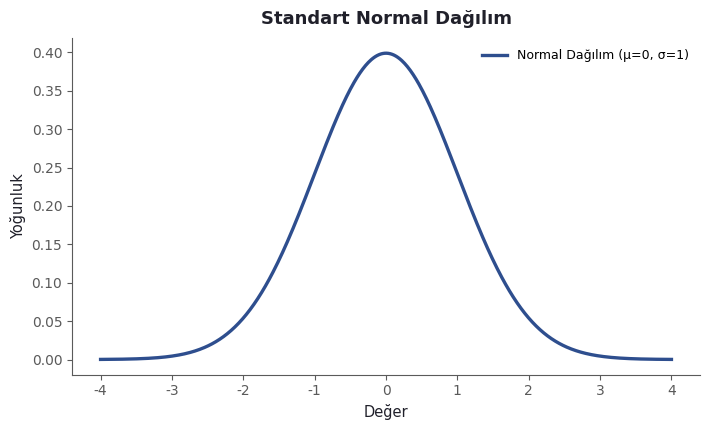

This figure's Python source: (Note: this script raises an exception after producing the figure.)
# -*- coding: utf-8 -*-
"""
IST2083 — Modül 08 görseli: Standart normal dağılımın yoğunluk
fonksiyonu (mean=0, sd=1). Özgün üretim (matplotlib + scipy).
Çıktı: 08_modul/images/normal.png
Yeniden üretmek için (proje kökünden):  python3 scripts/normal-dagilimi.py

Not: Bu görsel önceden İngilizce etiketlerle üretilmişti; 08. modül
denetiminde fark edilip Türkçe olarak yeniden üretildi
(bkz. docs/belge-standardi.md §5 ve §8).
"""
import matplotlib
matplotlib.use("Agg")
import matplotlib.pyplot as plt
import numpy as np
from scipy import stats

plt.rcParams["font.family"] = "DejaVu Sans"

MAVI = "#2E4E8E"
KOYU = "#20202A"
GRI = "#5A5A5A"

x = np.linspace(-4, 4, 600)
yogunluk = stats.norm.pdf(x, 0, 1)

fig, ax = plt.subplots(figsize=(7.2, 4.4))
ax.plot(x, yogunluk, color=MAVI, lw=2.4, label="Normal Dağılım (μ=0, σ=1)")

ax.set_title("Standart Normal Dağılım", fontsize=13, fontweight="bold",
             color=KOYU, pad=10)
ax.set_xlabel("Değer", fontsize=10.5, color=KOYU)
ax.set_ylabel("Yoğunluk", fontsize=10.5, color=KOYU)
ax.legend(loc="upper right", fontsize=9, frameon=False)
for s in ["top", "right"]:
    ax.spines[s].set_visible(False)
ax.spines["bottom"].set_color(GRI)
ax.spines["left"].set_color(GRI)
ax.tick_params(colors=GRI)

fig.tight_layout()
fig.savefig("08_modul/images/normal.png", dpi=200, bbox_inches="tight", facecolor="white")
print("kaydedildi: 08_modul/images/normal.png")
